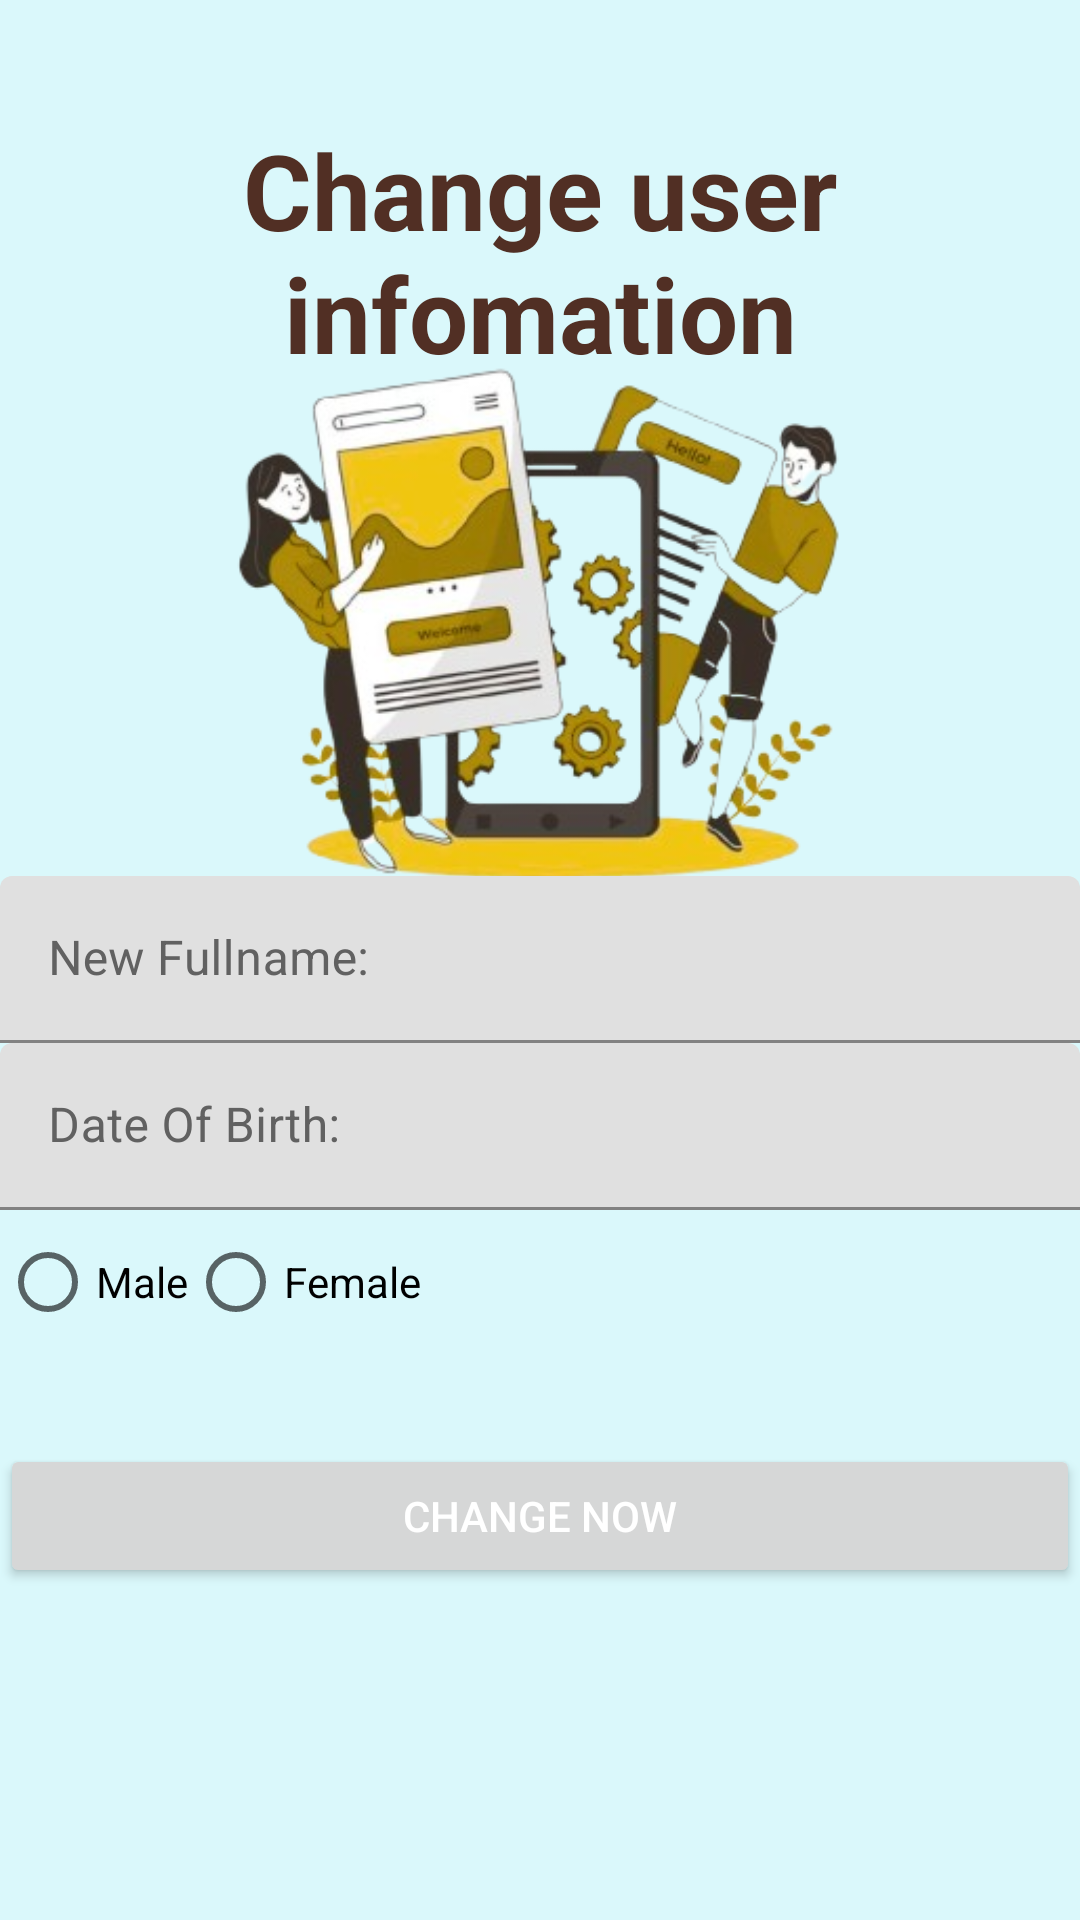

Android layout source for this screen:
<!-- AndroidManifest.xml: application theme Theme.Social -->
<!-- res/layout/activity_change_user_info.xml -->
<?xml version="1.0" encoding="utf-8"?>
<RelativeLayout xmlns:android="http://schemas.android.com/apk/res/android"
    xmlns:app="http://schemas.android.com/apk/res-auto"
    xmlns:tools="http://schemas.android.com/tools"
    android:id="@+id/main"
    android:layout_width="match_parent"
    android:layout_height="match_parent"
    tools:context="fragment.ChangeUserInfo"
    android:background="#DAF8FB">

    <TextView
        android:text="@string/change_user_info"
        android:textStyle="bold"
        android:textAlignment="center"
        android:textColor="#512F24"
        android:textSize="35sp"
        android:paddingTop="40dp"
        android:layout_width="match_parent"
        android:layout_height="wrap_content"

        />
    <LinearLayout
        android:gravity="center"
        android:orientation="vertical"
        android:layout_width="match_parent"
        android:layout_height="wrap_content"
        android:id="@+id/picture">

        <ImageView

            android:layout_width="350dp"
            android:layout_height="400dp"
            android:layout_marginTop="0dp"
            android:src="@drawable/user_animation"/>
    </LinearLayout>
    <com.google.android.material.textfield.TextInputLayout
        android:layout_width="match_parent"
        android:layout_height="wrap_content"
        android:textColorHint="#616161"
        android:textColor="@color/black"
        android:layout_centerHorizontal="true"
        android:layout_centerVertical="true"
        android:id="@+id/newFullNameFrame"
        android:layout_marginTop="10dp">

        <EditText
            android:id="@+id/newFullName"
            android:inputType="textEmailAddress"
            android:hint="@string/name_change"
            android:layout_width="match_parent"
            android:layout_height="wrap_content"/>
    </com.google.android.material.textfield.TextInputLayout>

    <com.google.android.material.textfield.TextInputLayout
        android:layout_width="match_parent"
        android:layout_height="wrap_content"
        android:textColorHint="#616161"
        android:textColor="@color/black"
        android:layout_centerHorizontal="true"
        android:layout_centerVertical="true"
        android:id="@+id/birthFrame"
        android:layout_below="@id/newFullNameFrame">

        <EditText
            android:id="@+id/birth"
            android:inputType="datetime"
            android:hint="@string/birth"
            android:layout_width="match_parent"
            android:layout_height="wrap_content"/>
    </com.google.android.material.textfield.TextInputLayout>
    <RadioGroup
        android:layout_width="match_parent"
        android:layout_height="wrap_content"
        android:orientation="horizontal"
        android:layout_below="@id/birthFrame"
        android:id="@+id/gender">

        <RadioButton
            android:layout_width="wrap_content"
            android:layout_height="wrap_content"
            android:text="@string/nam"
            android:textColor="@color/black"
            android:id="@+id/nam"
            />
        <RadioButton
            android:layout_width="wrap_content"
            android:layout_height="wrap_content"
            android:text="@string/nu"
            android:textColor="@color/black"
            android:id="@+id/nu"
            />
    </RadioGroup>
    <Button
        android:id="@+id/changeNowBtn"
        android:text="@string/change_now"
        style="@style/TextAppearance.AppCompat.Widget.Button.Colored"
        android:layout_centerHorizontal="true"
        android:layout_width="match_parent"
        android:layout_height="wrap_content"
        android:layout_below="@id/gender"
        android:layout_marginTop="30dp"
        />
</RelativeLayout>
<!-- resources referenced by this layout -->
<resources>
  <color name="black">#FF000000</color>
  <!-- drawable user_animation: png bitmap (drawable, 118780 bytes) -->
  <string name="birth">Date Of Birth:</string>
  <string name="change_now">Change Now</string>
  <string name="change_user_info">Change user infomation</string>
  <string name="nam">Male</string>
  <string name="name_change">New Fullname:</string>
  <string name="nu">Female</string>
  <style name="Theme.Social" parent="Base.Theme.Social" />
  <style name="Base.Theme.Social" parent="Theme.MaterialComponents.DayNight.NoActionBar">
          
          
          <item name="android:statusBarColor">@android:color/transparent</item>
      </style>
</resources>
